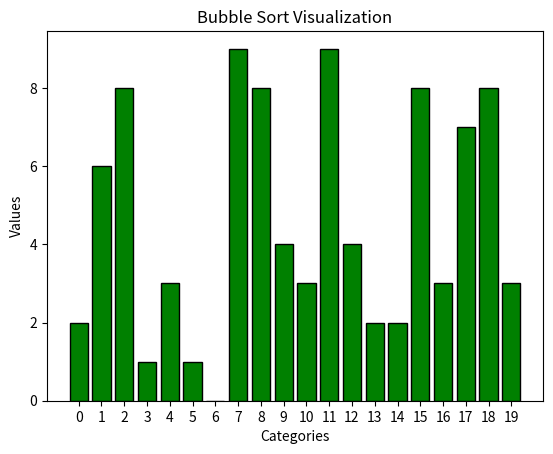

The script that saved this image:
import matplotlib.pyplot as plt
import numpy as np
import random
from matplotlib.animation import FuncAnimation

List = [random.randrange(0, 10) for _ in range(20)]

def BubbleSort(list):
    length = len(list)
    for j in range(length - 1):
        flag = False
        for i in range(length - j - 1):
            if list[i] > list[i + 1]:
                list[i], list[i + 1] = list[i + 1], list[i]
                flag = True
                yield list
        if not flag:
            break

def update_graph(frame, list, bar_rects):
    for rect, val in zip(bar_rects, frame):
        rect.set_height(val)
    return bar_rects

def PrintGraph(list):
    categories = [str(i) for i in range(len(list))]
    values = np.array(list)

    fig, ax = plt.subplots()
    bar_rects = ax.bar(categories, values, color='Green', edgecolor='black')

    ax.set_title('Bubble Sort Visualization')
    ax.set_xlabel('Categories')
    ax.set_ylabel('Values')

    ani = FuncAnimation(fig, update_graph, frames=BubbleSort(list), fargs=(list, bar_rects), repeat=False, save_count=len(list)*len(list))
    plt.show()

PrintGraph(List)
